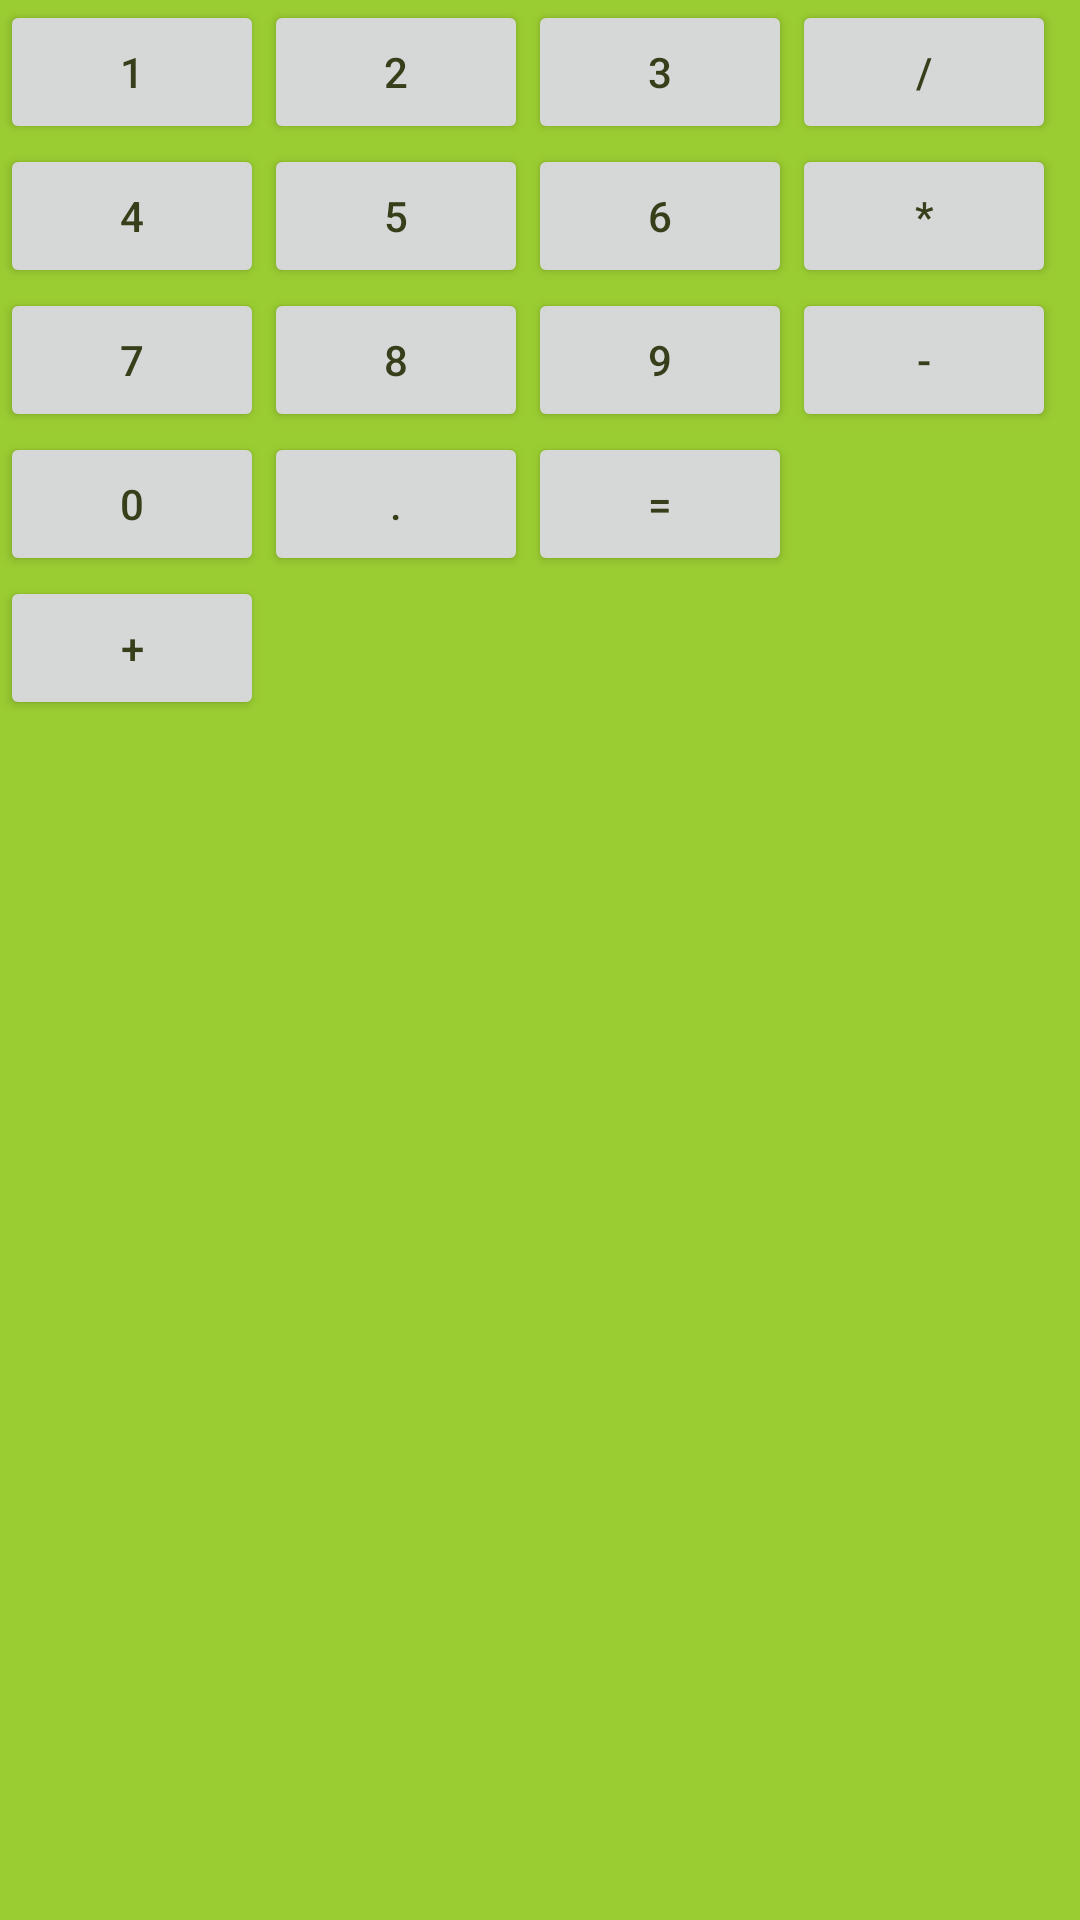

Reconstruct the res/layout file that produces this screen, plus the resources it refers to.
<!-- AndroidManifest.xml: application theme AppThemeLight -->
<!-- res/layout/activity_grid_layout.xml -->
<?xml version="1.0" encoding="utf-8"?>
<GridLayout xmlns:android="http://schemas.android.com/apk/res/android"
    xmlns:app="http://schemas.android.com/apk/res-auto"
    xmlns:tools="http://schemas.android.com/tools"
    android:layout_width="match_parent"
    android:layout_height="match_parent"
    tools:context=".GridLayoutActivity"
    android:columnCount="4"
    android:rowCount="5">

    <Button android:text="1" />
    <Button android:text="2" />
    <Button android:text="3" />
    <Button android:text="/" />

    <Button android:text="4" />
    <Button android:text="5" />
    <Button android:text="6" />
    <Button android:text="*" />

    <Button android:text="7" />
    <Button android:text="8" />
    <Button android:text="9" />
    <Button android:text="-" />

    <Button android:text="0" />
    <Button android:text="." />
    <Button android:text="=" android:layout_columnSpan="2" />
    <Button android:text="+" />

</GridLayout>
<!-- resources referenced by this layout -->
<resources>
  <style name="AppThemeLight" parent="Theme.AppCompat.DayNight.NoActionBar">
          
          
          <item name="colorPrimary">@color/colorPrimary</item>
          <item name="colorPrimaryDark">@color/colorPrimaryDark</item>
          <item name="colorAccent">@color/colorAccent</item>
          <item name="android:background">@color/background</item>
          <item name="android:textColor">@color/textColor</item>
      </style>
  <color name="colorPrimary">#303F9F</color>
  <color name="colorPrimaryDark">#3F51B5</color>
  <color name="colorAccent">#FF4081</color>
  <color name="background">#9acd32</color>
  <color name="textColor">#373f1a</color>
</resources>
